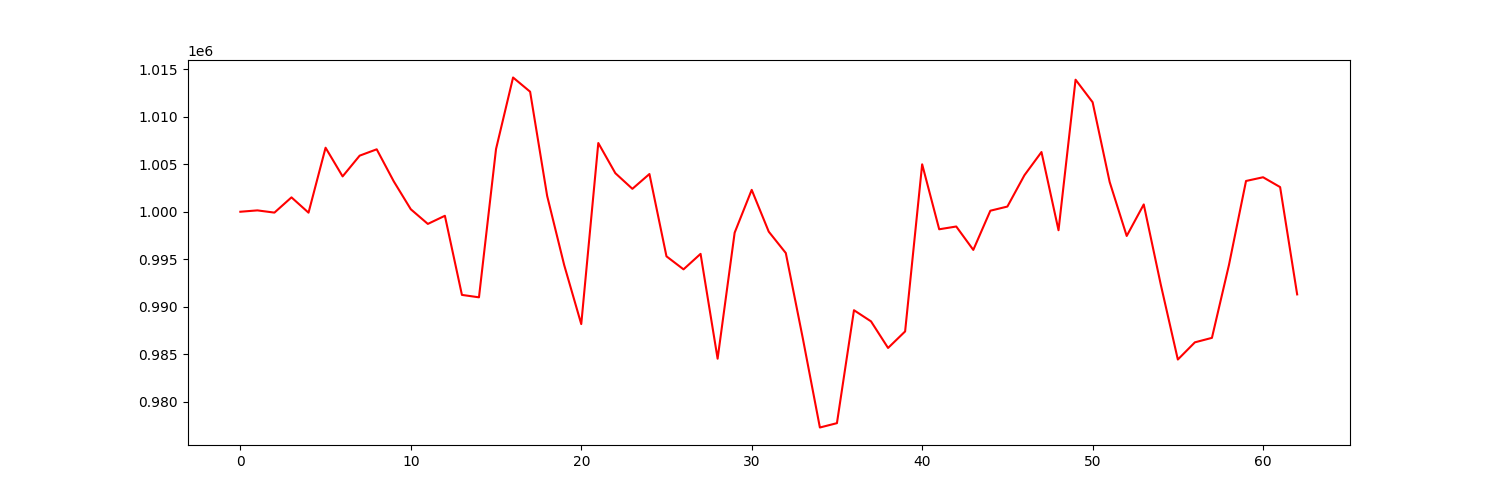

The table this chart was drawn from, first rows:
account_value, date, daily_return
1000000, 2023-04-05, 
1000143, 2023-04-06, 0.0001427
999908, 2023-04-10, -0.0002345
1001513, 2023-04-11, 0.001605
999902, 2023-04-12, -0.001608
1006740, 2023-04-13, 0.006839
1003721, 2023-04-14, -0.002998
1005904, 2023-04-17, 0.002175
1006573, 2023-04-18, 0.0006642
1003199, 2023-04-19, -0.003352
1000261, 2023-04-20, -0.002928
998719, 2023-04-21, -0.001542
999574, 2023-04-24, 0.000857
991245, 2023-04-25, -0.008333
990990, 2023-04-26, -0.0002564
1006597, 2023-04-27, 0.01575
1014132, 2023-04-28, 0.007486
1012637, 2023-05-01, -0.001474
1001665, 2023-05-02, -0.01084
994379, 2023-05-03, -0.007273
988171, 2023-05-04, -0.006244
1007234, 2023-05-05, 0.01929
1004059, 2023-05-08, -0.003152
1002414, 2023-05-09, -0.001639
1003971, 2023-05-10, 0.001553
995305, 2023-05-11, -0.008631
993936, 2023-05-12, -0.001376
995566, 2023-05-15, 0.00164
984529, 2023-05-16, -0.01109
997798, 2023-05-17, 0.01348
1002303, 2023-05-18, 0.004515
997904, 2023-05-19, -0.00439
995652, 2023-05-22, -0.002256
986658, 2023-05-23, -0.009033
977286, 2023-05-24, -0.009499
977742, 2023-05-25, 0.0004673
989633, 2023-05-26, 0.01216
988459, 2023-05-30, -0.001187
985659, 2023-05-31, -0.002832
987400, 2023-06-01, 0.001766
1004995, 2023-06-02, 0.01782
998154, 2023-06-05, -0.006807
998445, 2023-06-06, 0.0002919
995982, 2023-06-07, -0.002467
1000107, 2023-06-08, 0.004142
1000546, 2023-06-09, 0.0004387
1003844, 2023-06-12, 0.003296
1006286, 2023-06-13, 0.002433
998054, 2023-06-14, -0.00818
1013902, 2023-06-15, 0.01588
1011530, 2023-06-16, -0.002339
1003136, 2023-06-20, -0.008298
997450, 2023-06-21, -0.005668
1000769, 2023-06-22, 0.003328
992320, 2023-06-23, -0.008442
984441, 2023-06-26, -0.00794
986252, 2023-06-27, 0.001839
986723, 2023-06-28, 0.0004775
994408, 2023-06-29, 0.007788
1003239, 2023-06-30, 0.00888
... 3 more rows
